Run: headless pygame with SDL's dummy video driver; simulated clock (each Clock.tick advances the game by its frame time, no real sleeping); random seed 0; keys injected as events and as key.get_pressed() state; mouse plan: one left click at the window centre at the start of phase 2, then a move to the lower-right quarter at the start of phase 3.
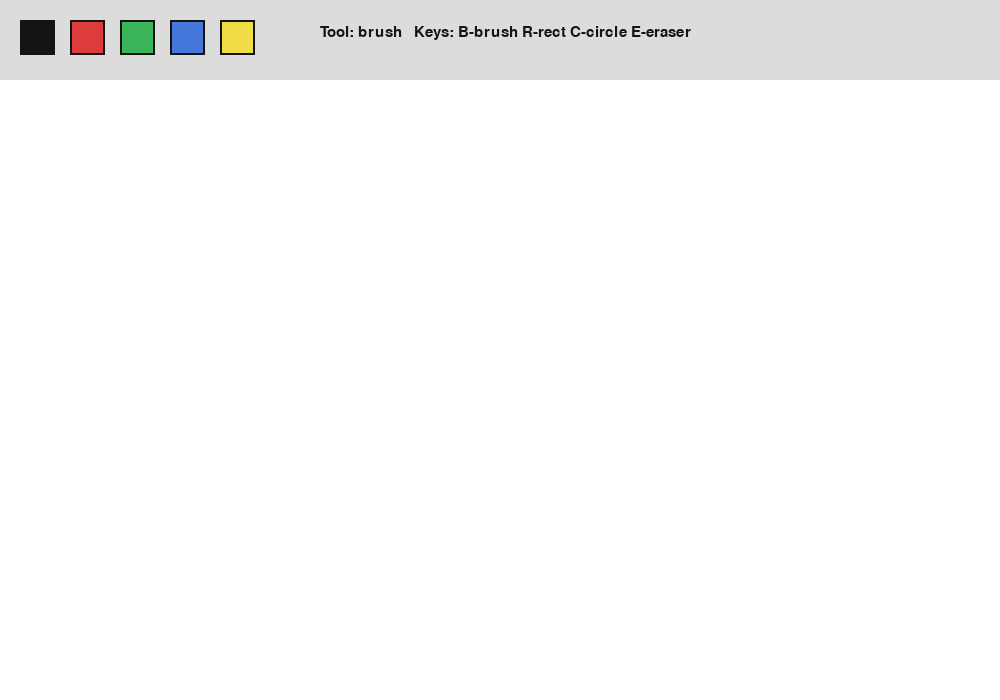
Frame 1 of 4 · flips 1–60 · no input
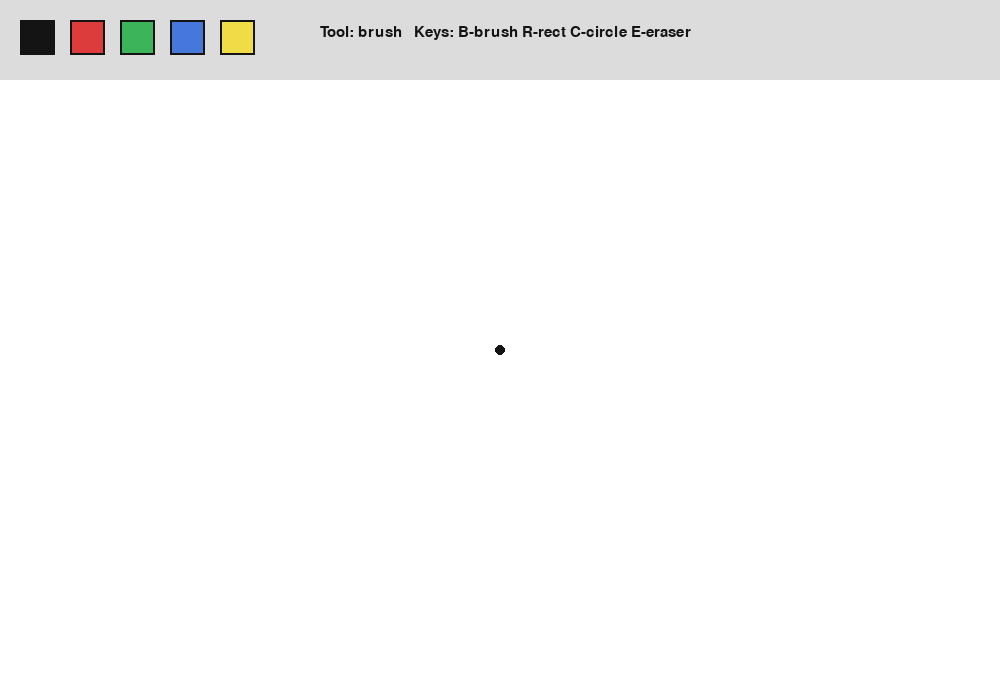
Frame 2 of 4 · flips 61–180 · clicked the window centre · tapped SPACE, RETURN · held RIGHT (→), D
Frame 3 of 4 · flips 181–300 · moved the mouse to the lower-right quarter · held DOWN (↓), S · screen unchanged from frame 2, image omitted
Frame 4 of 4 · flips 301–420 · held LEFT (←), A, UP (↑), W · screen unchanged from frame 3, image omitted

The pygame program that drew these frames:

import pygame
import sys
import math

pygame.init()

# Window
WIDTH, HEIGHT = 1000, 700
TOOLBAR_H = 80
screen = pygame.display.set_mode((WIDTH, HEIGHT))
pygame.display.set_caption("Paint")

# Canvas
canvas = pygame.Surface((WIDTH, HEIGHT - TOOLBAR_H))
canvas.fill((255, 255, 255))

# Colors
WHITE = (255, 255, 255)
BLACK = (20, 20, 20)
RED = (220, 60, 60)
GREEN = (60, 180, 90)
BLUE = (70, 120, 220)
YELLOW = (240, 220, 70)
GRAY = (220, 220, 220)

# Settings
clock = pygame.time.Clock()
font = pygame.font.SysFont("Arial", 22)
tool = "brush"
color = BLACK
drawing = False
start_pos = None
last_pos = None
brush_size = 5

# Color buttons
colors = [BLACK, RED, GREEN, BLUE, YELLOW]
color_rects = [pygame.Rect(20 + i * 50, 20, 35, 35) for i in range(len(colors))]

def draw_toolbar():
    pygame.draw.rect(screen, GRAY, (0, 0, WIDTH, TOOLBAR_H))

    # Colors
    for i, rect in enumerate(color_rects):
        pygame.draw.rect(screen, colors[i], rect)
        pygame.draw.rect(screen, BLACK, rect, 2)

    # Info
    text = font.render(f"Tool: {tool}   Keys: B-brush R-rect C-circle E-eraser", True, BLACK)
    screen.blit(text, (320, 25))

def get_rect(p1, p2):
    x1, y1 = p1
    x2, y2 = p2
    return pygame.Rect(min(x1, x2), min(y1, y2), abs(x1 - x2), abs(y1 - y2))

running = True
preview_pos = None

while running:
    clock.tick(60)

    for event in pygame.event.get():
        if event.type == pygame.QUIT:
            running = False

        if event.type == pygame.KEYDOWN:
            if event.key == pygame.K_b:
                tool = "brush"
            elif event.key == pygame.K_r:
                tool = "rect"
            elif event.key == pygame.K_c:
                tool = "circle"
            elif event.key == pygame.K_e:
                tool = "eraser"

        if event.type == pygame.MOUSEBUTTONDOWN:
            x, y = event.pos

            # Color selection
            if y < TOOLBAR_H:
                for i, rect in enumerate(color_rects):
                    if rect.collidepoint(event.pos):
                        color = colors[i]
            else:
                drawing = True
                start_pos = (x, y - TOOLBAR_H)
                last_pos = start_pos
                preview_pos = start_pos

                if tool == "brush":
                    pygame.draw.circle(canvas, color, start_pos, brush_size)
                elif tool == "eraser":
                    pygame.draw.circle(canvas, WHITE, start_pos, 15)

        if event.type == pygame.MOUSEMOTION and drawing:
            x, y = event.pos
            if y > TOOLBAR_H:
                current_pos = (x, y - TOOLBAR_H)
                preview_pos = current_pos

                if tool == "brush":
                    pygame.draw.line(canvas, color, last_pos, current_pos, brush_size * 2)
                    last_pos = current_pos
                elif tool == "eraser":
                    pygame.draw.line(canvas, WHITE, last_pos, current_pos, 30)
                    last_pos = current_pos

        if event.type == pygame.MOUSEBUTTONUP and drawing:
            x, y = event.pos
            if y > TOOLBAR_H:
                end_pos = (x, y - TOOLBAR_H)

                if tool == "rect":
                    pygame.draw.rect(canvas, color, get_rect(start_pos, end_pos), 3)
                elif tool == "circle":
                    radius = int(math.dist(start_pos, end_pos))
                    pygame.draw.circle(canvas, color, start_pos, radius, 3)

            drawing = False
            start_pos = None
            last_pos = None
            preview_pos = None

    screen.fill(WHITE)
    draw_toolbar()
    screen.blit(canvas, (0, TOOLBAR_H))

    # Shape preview
    if drawing and tool in ["rect", "circle"] and start_pos and preview_pos:
        temp = canvas.copy()
        if tool == "rect":
            pygame.draw.rect(temp, color, get_rect(start_pos, preview_pos), 2)
        elif tool == "circle":
            radius = int(math.dist(start_pos, preview_pos))
            pygame.draw.circle(temp, color, start_pos, radius, 2)
        screen.blit(temp, (0, TOOLBAR_H))

    pygame.display.update()

pygame.quit()
sys.exit()
